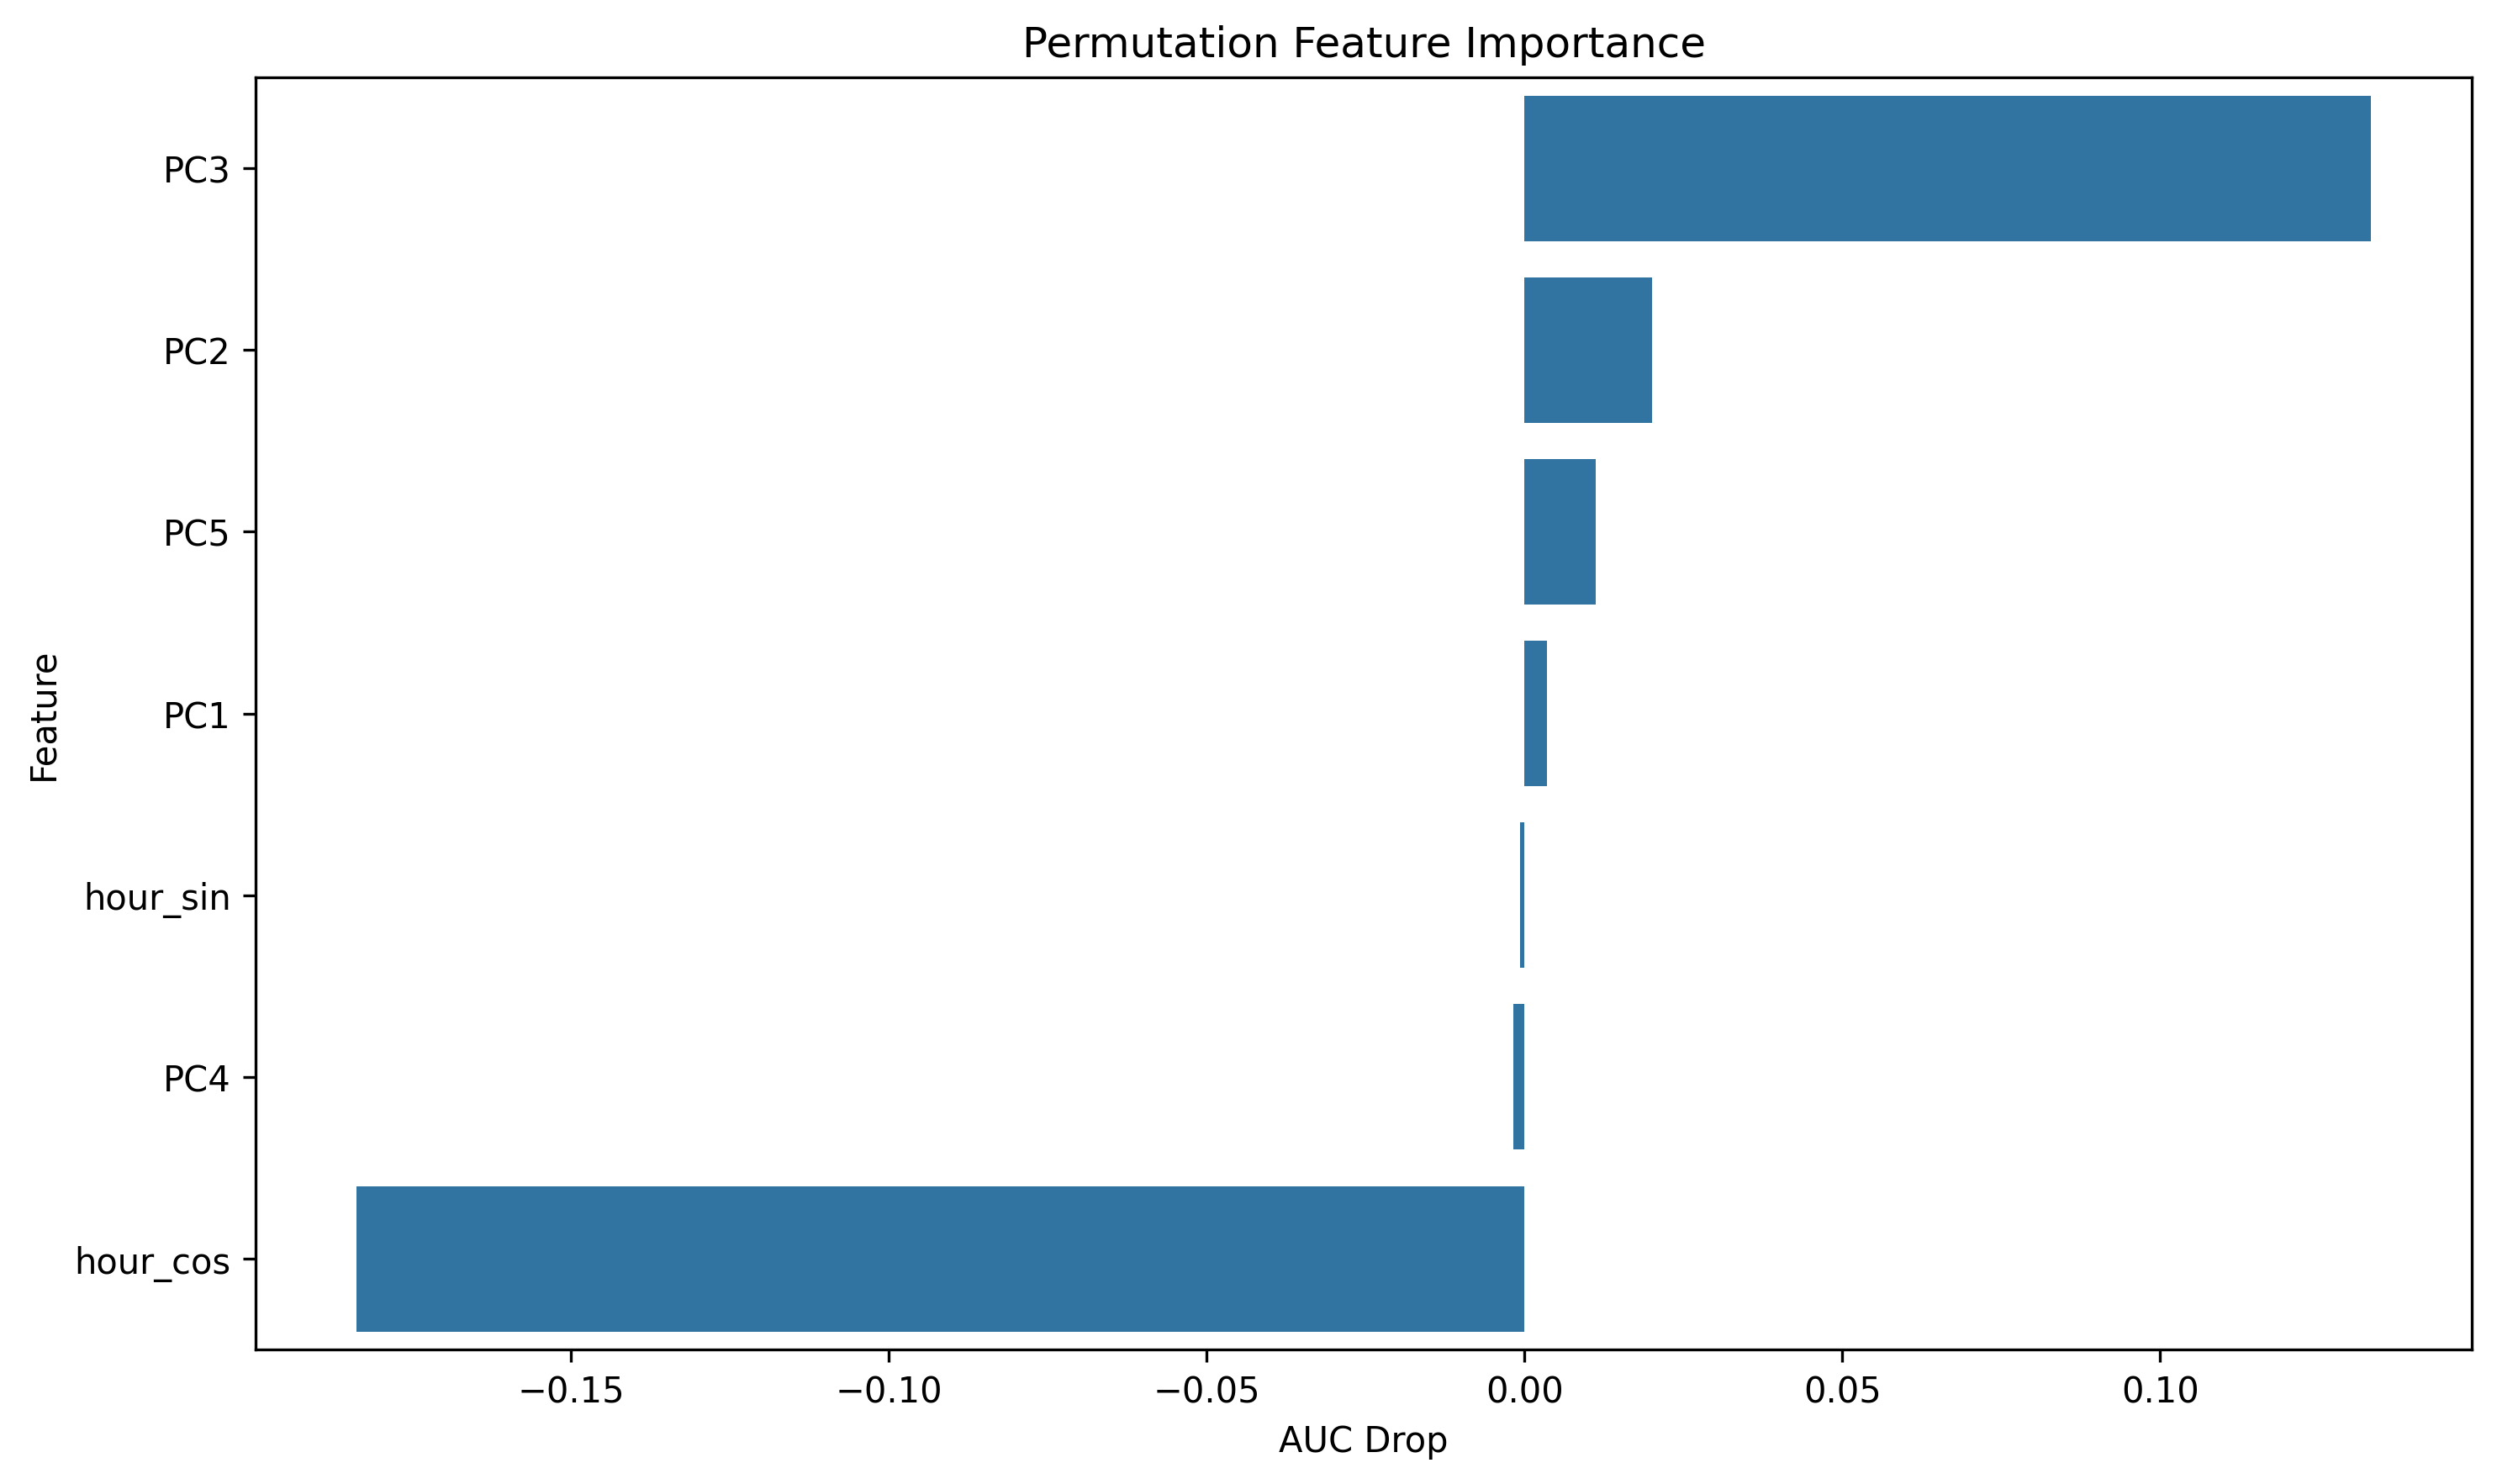

Source data for this figure (header and first rows):
feature, importance
PC3, 0.1332
PC2, 0.01999
PC5, 0.01117
PC1, 0.003462
hour_sin, -0.0006606
PC4, -0.001736
hour_cos, -0.1838
